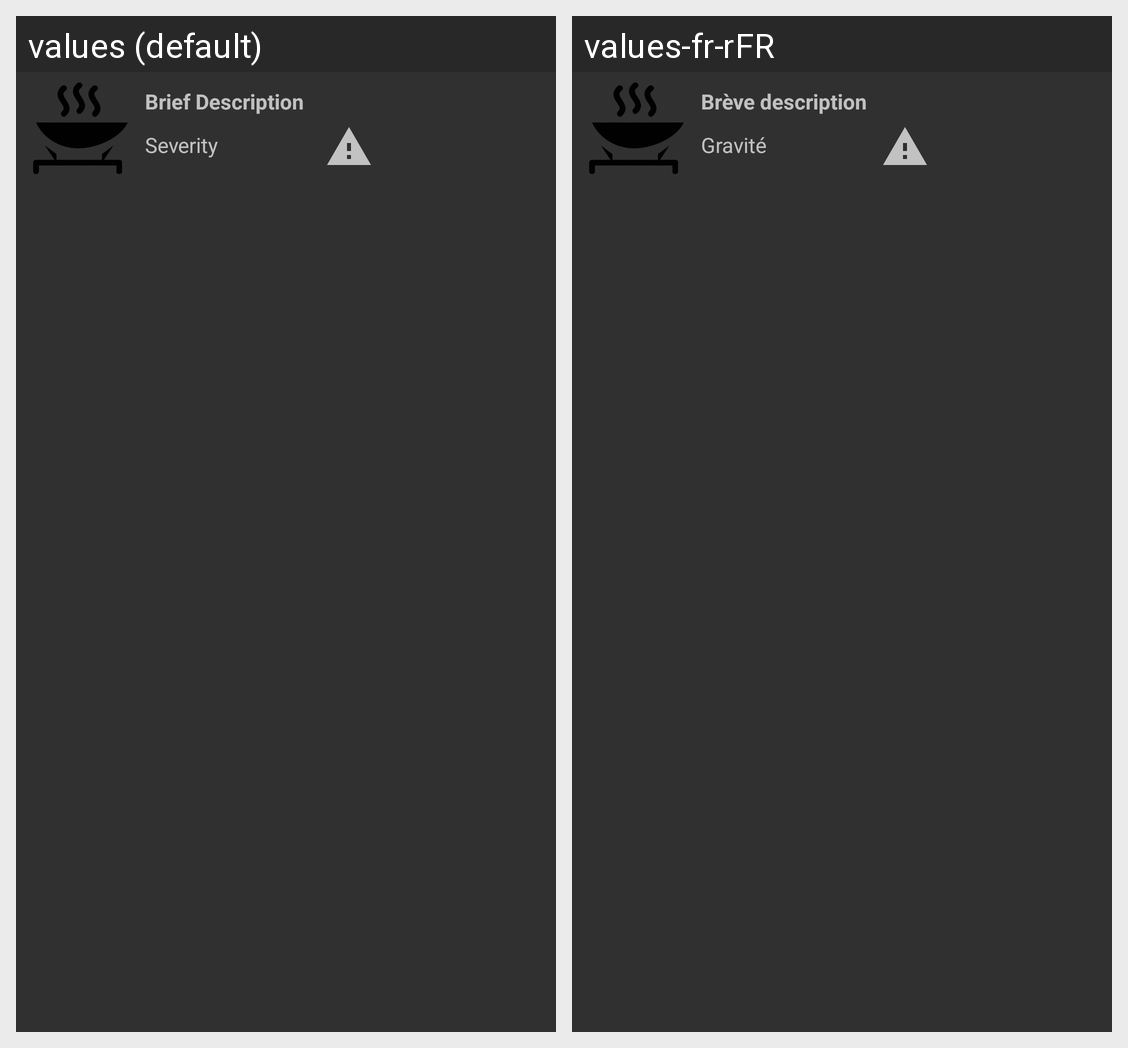

This grid shows one Android layout under two languages. Give, for every string resource on the screen, its name, the default text and each shown locale's text.
Android screen res/layout/list_violations.xml rendered under 2 locales, left to right: values (default), values-fr-rFR. Device: Nexus 5 (rendered at 1080×1920; each locale shown at half size, 540×960, under a caption strip naming it); theme Theme.AppCompat.NoActionBar.
Strings drawn on this screen, with the default value and each locale's value (text and hints the layout hard-codes, and strings that could not be matched under every locale, appear in the picture but are not listed):

severity
  values: Severity
  values-fr-rFR: Gravité 

brief_description
  values: Brief Description
  values-fr-rFR: Brève description
